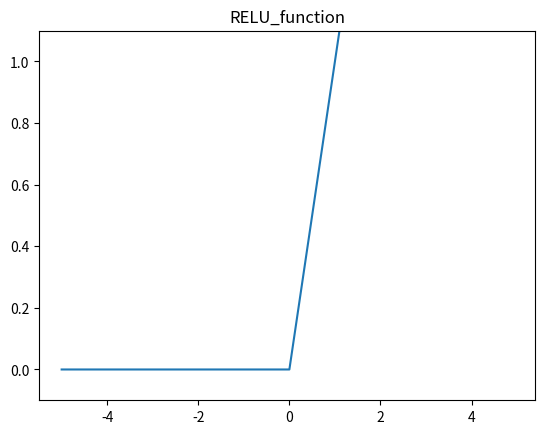

Generate this figure with matplotlib:
import numpy as np
import matplotlib.pylab as plt

def RELU_function(x):
    return np.maximum(0,x)

x = np.arange(-5.0, 5.0, 0.1)
y = RELU_function(x)

plt.plot(x,y)
#y軸の範囲を指定
plt.title("RELU_function")
plt.ylim(-0.1, 1.1)
plt.show()